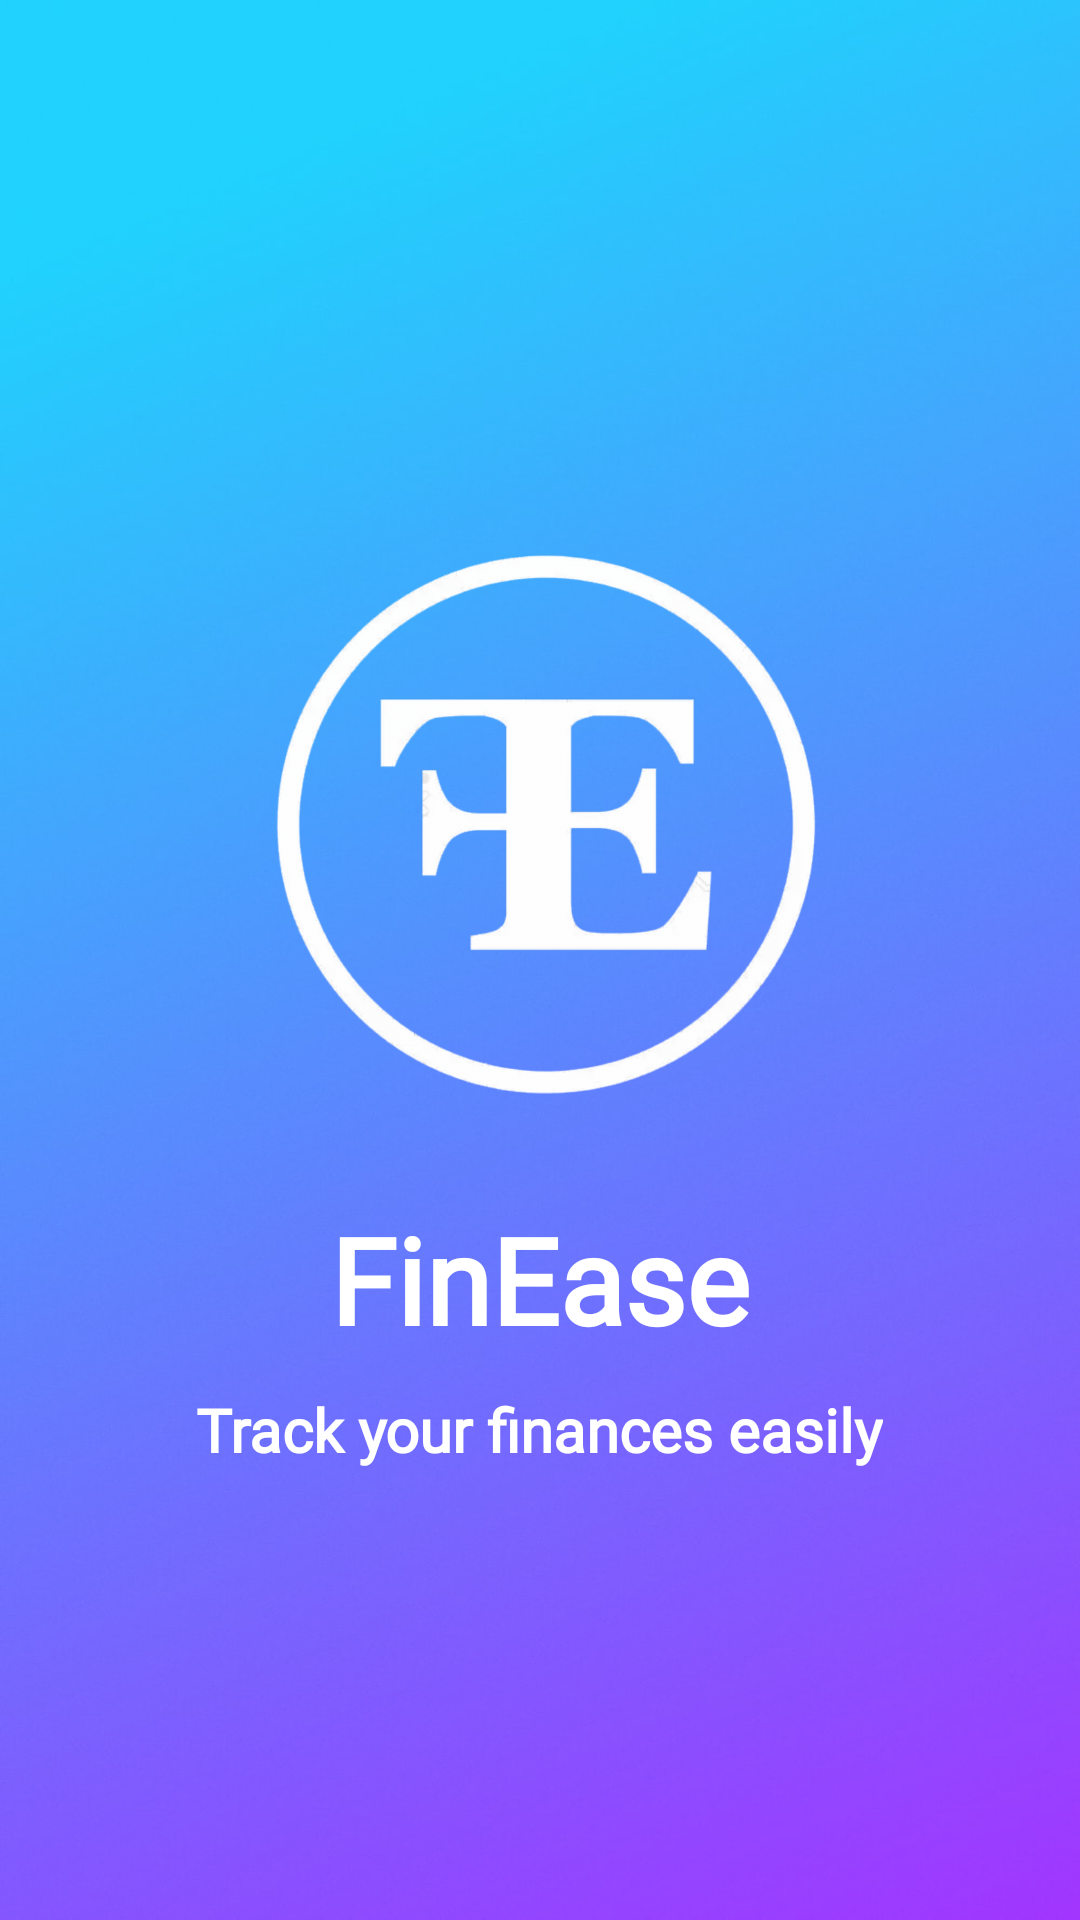

Android layout source for this screen:
<!-- AndroidManifest.xml: application theme Theme.FinEase -->
<!-- res/layout/activity_splash_screen.xml -->
<?xml version="1.0" encoding="utf-8"?>
<LinearLayout xmlns:android="http://schemas.android.com/apk/res/android"
    xmlns:app="http://schemas.android.com/apk/res-auto"
    xmlns:tools="http://schemas.android.com/tools"
    android:layout_width="match_parent"
    android:layout_height="match_parent"
    android:orientation="vertical"
    android:gravity="center"
    android:background="@drawable/bg_blue"
    tools:context=".SplashScreenActivity">
    
    <ImageView
        android:id="@+id/imageView"
        android:layout_width="250dp"
        android:layout_height="250dp"
        android:src="@drawable/applogo"
        android:layout_gravity="center"/>

    <TextView
        android:id="@+id/appName"
        android:layout_width="wrap_content"
        android:layout_height="wrap_content"
        android:text="FinEase"
        android:textSize="40sp"
        android:textStyle="bold"
        android:textColor="#fff"
        android:fontFamily="@font/bauhaus"
        android:layout_marginTop="0dp"
        app:layout_constraintBottom_toBottomOf="parent"
        app:layout_constraintLeft_toLeftOf="parent"
        app:layout_constraintRight_toRightOf="parent"
        app:layout_constraintTop_toTopOf="parent" />

    <TextView
        android:id="@+id/appNameSub"
        android:layout_width="wrap_content"
        android:layout_height="wrap_content"
        android:text="Track your finances easily"
        android:textSize="20sp"
        android:textStyle="bold"
        android:textColor="#fff"
        android:fontFamily="@font/berlinsans"
        android:layout_marginTop="10dp"
        app:layout_constraintBottom_toBottomOf="parent"
        app:layout_constraintLeft_toLeftOf="parent"
        app:layout_constraintRight_toRightOf="parent"
        app:layout_constraintTop_toTopOf="parent" />

</LinearLayout>
<!-- resources referenced by this layout -->
<resources>
  <!-- drawable applogo: png bitmap (drawable-hdpi, 52040 bytes) -->
  <!-- drawable bg_blue: png bitmap (drawable-hdpi, 463490 bytes) -->
  <style name="Theme.FinEase" parent="Theme.MaterialComponents.DayNight.NoActionBar">
          
          <item name="colorPrimary">@color/purple_500</item>
          <item name="colorPrimaryVariant">@color/purple_700</item>
          <item name="colorOnPrimary">@color/white</item>
          
          <item name="colorSecondary">@color/teal_200</item>
          <item name="colorSecondaryVariant">@color/teal_700</item>
          <item name="colorOnSecondary">@color/black</item>
          
          <item name="android:statusBarColor" tools:targetApi="l">?attr/colorPrimaryVariant</item>
          
      </style>
  <!-- not gathered from this repository: default colours our renderer supplied (Android Studio template values) -->
  <color name="purple_500">#FF6200EE</color>
  <color name="purple_700">#FF3700B3</color>
  <color name="teal_200">#FF03DAC5</color>
  <color name="teal_700">#FF018786</color>
  <color name="black">#FF000000</color>
  <color name="white">#FFFFFFFF</color>
</resources>
